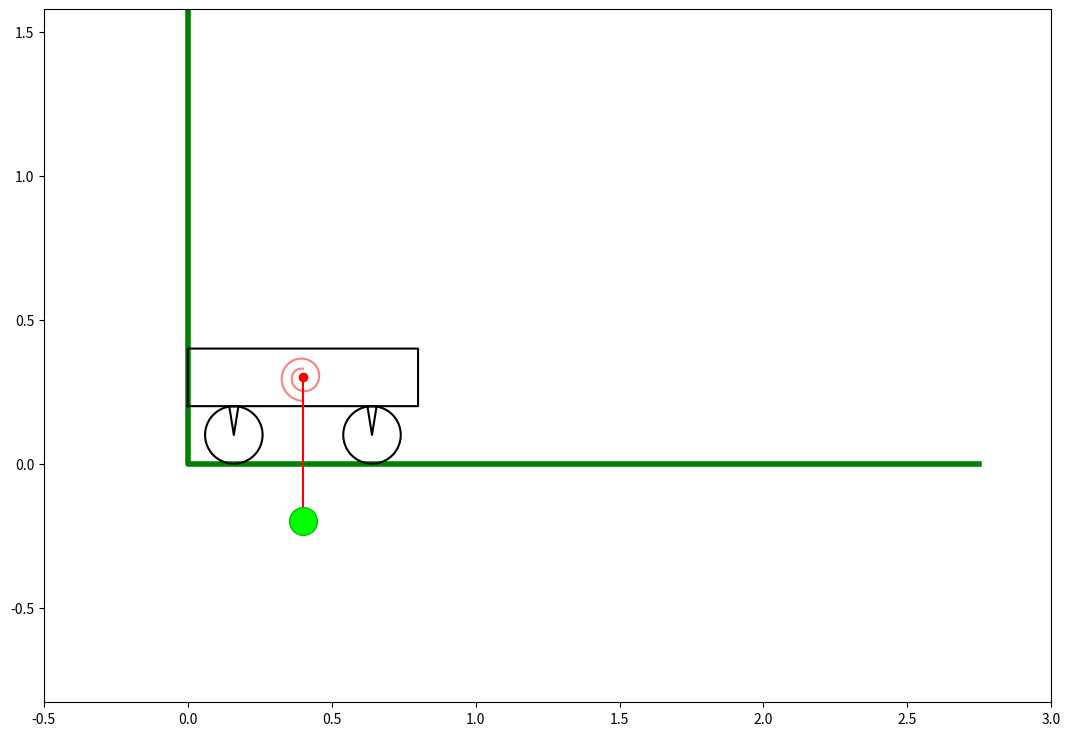

The script that saved this image:
import numpy as np
import matplotlib.pyplot as plt
from matplotlib.animation import FuncAnimation

W = 0.8 # длина тележки
H = 0.2 # высота тележки
r = 0.1 # радиус колёс
x0 = 0 # начало движения
l = 0.5 # длина палки

t = np.linspace(0, 10, 1001)
s = W/2 + t%2.6
phi = (np.pi/2)*np.sin(3*(t%2.6))

xA = x0 + s
yA = 2*r + H/2
xB = xA + l*np.sin(phi)
yB = yA - abs(l*np.cos(phi))
xT = np.array([-W/2, -W/2, W/2, W/2, 0.28*W, 0.3*W, 0.32*W, -0.32*W, -0.3*W, -0.28*W, -W/2])
yT = np.array([-H/2, H/2, H/2, -H/2, -H/2,-H/2-r,-H/2,-H/2,-H/2-r,-H/2,-H/2])
Alpha = np.linspace(0,6.29,50)
xK = r*np.sin(Alpha)
yK = r*np.cos(Alpha)

N = 2
r1=0.03
r2=0.1
Beta0 = np.linspace(0,1,50*N+1)
Betas = Beta0*(N*2*np.pi+phi[0]-np.pi)
xS = -(r1+(r2-r1)*Betas/(N*2*np.pi-phi[0]))*np.sin(Betas)
yS = (r1+(r2-r1)*Betas/(N*2*np.pi-phi[0]))*np.cos(Betas)


fig = plt.figure(figsize=[13,9])
ax = fig.add_subplot(1,1,1)
ax.axis('equal')
ax.set(xlim=[-0.5,3],ylim=[-0.25,1])

ax.plot([0,0,2.75],[1.75,0,0],color=[0,0.5,0],linewidth=4)

SpiralnayaPruzzhina = ax.plot(xS+xA[0], yS+yA, color=[1, 0.5, 0.5])[0]


Telega = ax.plot(xA[0]+xT,yA+yT,color=[0,0,0])[0]
AB = ax.plot([xA[0], xB[0]], [yA, yB[0]], color=[1,0,0])[0]
A = ax.plot(xA[0],yA,'o',color=[1,0,0])[0]
B = ax.plot(xB[0],yB[0],'o',color=[0,0.75,0],markersize=20,markerfacecolor=[0,1,0],linewidth=2)[0]
K1 = ax.plot(xK+xA[0]-W*0.3,yK+r,color=[0,0,0])[0]
K2 = ax.plot(xK+xA[0]+W*0.3,yK+r,color=[0,0,0])[0]


def kadr(i):
    A.set_data(xA[i],yA)
    B.set_data(xB[i], yB[i])
    AB.set_data([xA[i], xB[i]], [yA, yB[i]])
    Telega.set_data(xA[i]+xT, yA+yT)
    K1.set_data(xK+xA[i]-W*0.3,yK+r)
    K2.set_data(xK + xA[i] + W * 0.3, yK + r)

    Betas = Beta0 * (N * 2 * np.pi + phi[i] - np.pi)
    xS = -(r1 + (r2 - r1) * Betas / (N * 2 * np.pi - phi[i])) * np.sin(Betas)
    yS = (r1 + (r2 - r1) * Betas / (N * 2 * np.pi - phi[i])) * np.cos(Betas)
    SpiralnayaPruzzhina.set_data(xS+xA[i], yS+yA)
    return [A, B, AB, Telega, K1, K2, SpiralnayaPruzzhina]

kino = FuncAnimation(fig,kadr,interval = t[1]-t[0],frames=len(t))

plt.show()
